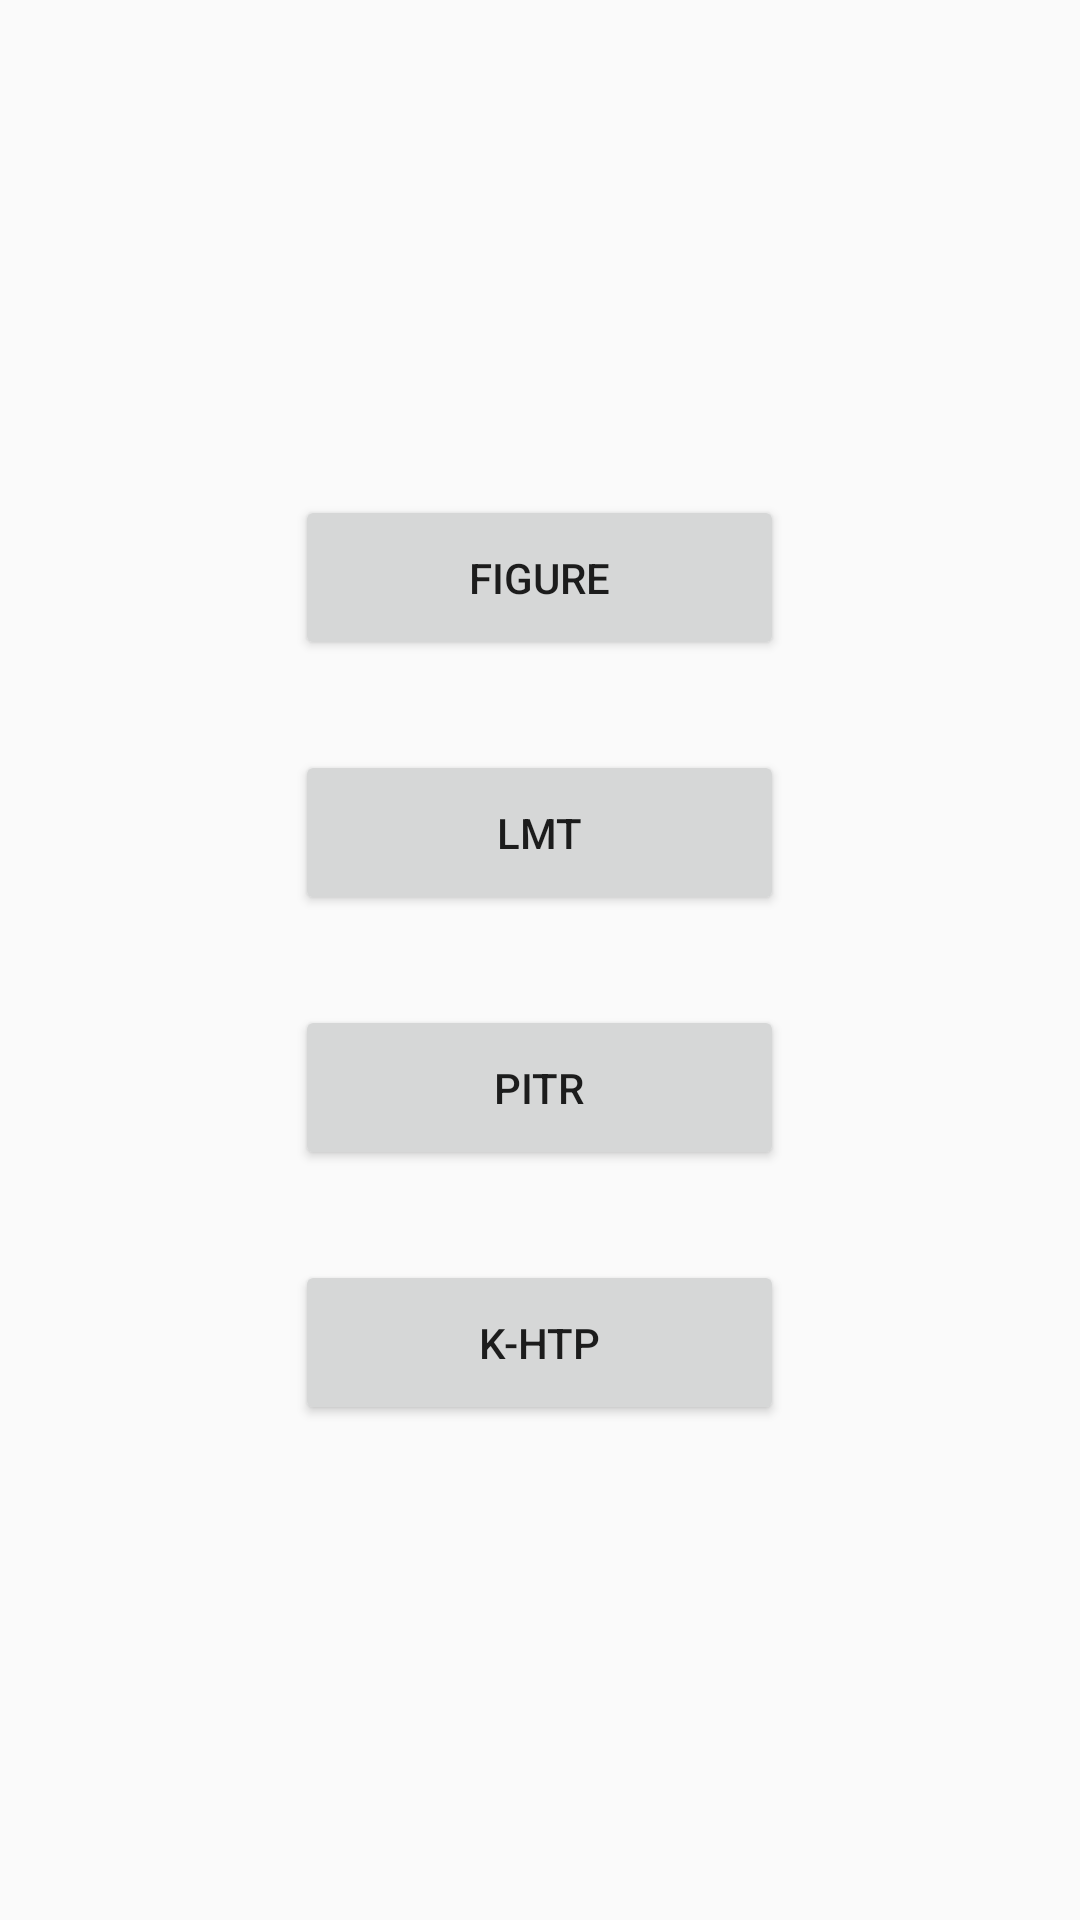

Layout XML and referenced resources for this Android screen:
<!-- AndroidManifest.xml: application theme Theme.SANTA_ADMIN -->
<!-- res/layout/activity_pictures.xml -->
<?xml version="1.0" encoding="utf-8"?>
<LinearLayout xmlns:android="http://schemas.android.com/apk/res/android"
    xmlns:app="http://schemas.android.com/apk/res-auto"
    xmlns:tools="http://schemas.android.com/tools"
    android:layout_width="match_parent"
    android:layout_height="match_parent"
    android:orientation="vertical"
    android:gravity="center"
    tools:context=".activity.PicturesActivity">

    <RelativeLayout
        android:id="@+id/layout_figure"
        android:layout_width="200dp"
        android:layout_height="85dp">

        <Button
            android:id="@+id/btn_figure"
            android:layout_width="163dp"
            android:layout_height="55dp"
            android:layout_centerInParent="true"
            android:text="FIGURE" />

        <ImageView
            android:id="@+id/image_figure"
            android:layout_width="30dp"
            android:layout_height="30dp"
            android:layout_alignParentTop="true"
            android:layout_alignParentEnd="true"
            android:layout_marginBottom="60dp"
            android:src="@drawable/read"
            android:visibility="gone" />
    </RelativeLayout>

    <RelativeLayout
        android:id="@+id/layout_lmt"
        android:layout_width="200dp"
        android:layout_height="85dp">
        <Button
            android:id="@+id/btn_lmt"
            android:layout_width="163dp"
            android:layout_height="55dp"
            android:layout_centerInParent="true"
            android:text="LMT" />

        <ImageView
            android:id="@+id/image_lmt"
            android:layout_width="30dp"
            android:layout_height="30dp"
            android:layout_marginBottom="60dp"
            android:layout_alignParentTop="true"
            android:layout_alignParentEnd="true"
            android:visibility="gone"
            android:src="@drawable/read"/>
    </RelativeLayout>

    <RelativeLayout
        android:id="@+id/layout_pitr"
        android:layout_width="200dp"
        android:layout_height="85dp">
        <Button
            android:id="@+id/btn_pitr"
            android:layout_width="163dp"
            android:layout_height="55dp"
            android:layout_centerInParent="true"
            android:text="PITR" />
        <ImageView
            android:id="@+id/image_pitr"
            android:layout_width="30dp"
            android:layout_height="30dp"
            android:layout_marginBottom="60dp"
            android:layout_alignParentTop="true"
            android:layout_alignParentEnd="true"
            android:visibility="gone"
            android:src="@drawable/read"/>
    </RelativeLayout>

    <RelativeLayout
        android:id="@+id/layout_hpt"
        android:layout_width="200dp"
        android:layout_height="85dp">
        <Button
            android:id="@+id/btn_htp"
            android:layout_width="163dp"
            android:layout_height="55dp"
            android:layout_centerInParent="true"
            android:text="K-HTP" />
        <ImageView
            android:id="@+id/image_hpt"
            android:layout_width="30dp"
            android:layout_height="30dp"
            android:layout_marginBottom="60dp"
            android:layout_alignParentTop="true"
            android:layout_alignParentEnd="true"
            android:visibility="gone"
            android:src="@drawable/read"/>
    </RelativeLayout>
</LinearLayout>
<!-- resources referenced by this layout -->
<resources>
  <style name="Theme.SANTA_ADMIN" parent="Theme.AppCompat.DayNight.NoActionBar">
          
          <item name="colorPrimary">@color/purple_500</item>
          <item name="colorPrimaryVariant">@color/purple_700</item>
          <item name="colorOnPrimary">@color/white</item>
          
          <item name="colorSecondary">@color/teal_200</item>
          <item name="colorSecondaryVariant">@color/teal_700</item>
          <item name="colorOnSecondary">@color/black</item>
          
          <item name="android:statusBarColor" tools:targetApi="l">?attr/colorPrimaryVariant</item>
          
      </style>
  <!-- not gathered from this repository: default colours our renderer supplied (Android Studio template values) -->
  <color name="purple_500">#FF6200EE</color>
  <color name="purple_700">#FF3700B3</color>
  <color name="teal_200">#FF03DAC5</color>
  <color name="teal_700">#FF018786</color>
  <color name="black">#FF000000</color>
  <color name="white">#FFFFFFFF</color>
</resources>
